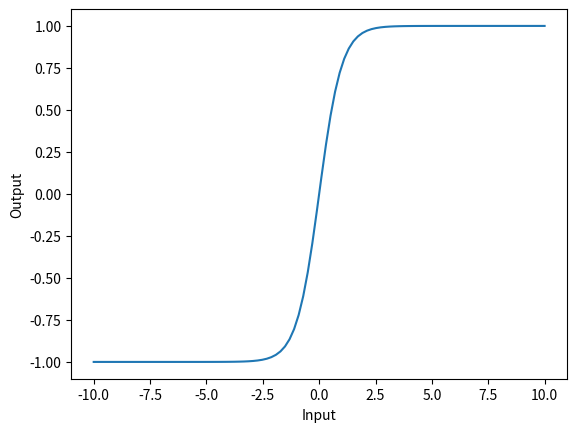

This chart was generated by the following Python code:
# Import matplotlib, numpy and math
import matplotlib.pyplot as plt
import numpy as np
import math

# Input
x = np.linspace(-10, 10, 100)

# Sigmoid
# z = 1/(1 + np.exp(-x))

# Linear
# z = x

# Tanh
z = np.tanh(x)

# ReLU
# z = np.maximum(0, x)

# Softmax
# expo = np.exp(x)
# expo_sum = np.sum(np.exp(x))
# z = expo/expo_sum

plt.plot(x, z)
plt.xlabel("Input")
plt.ylabel("Output")

plt.show()
